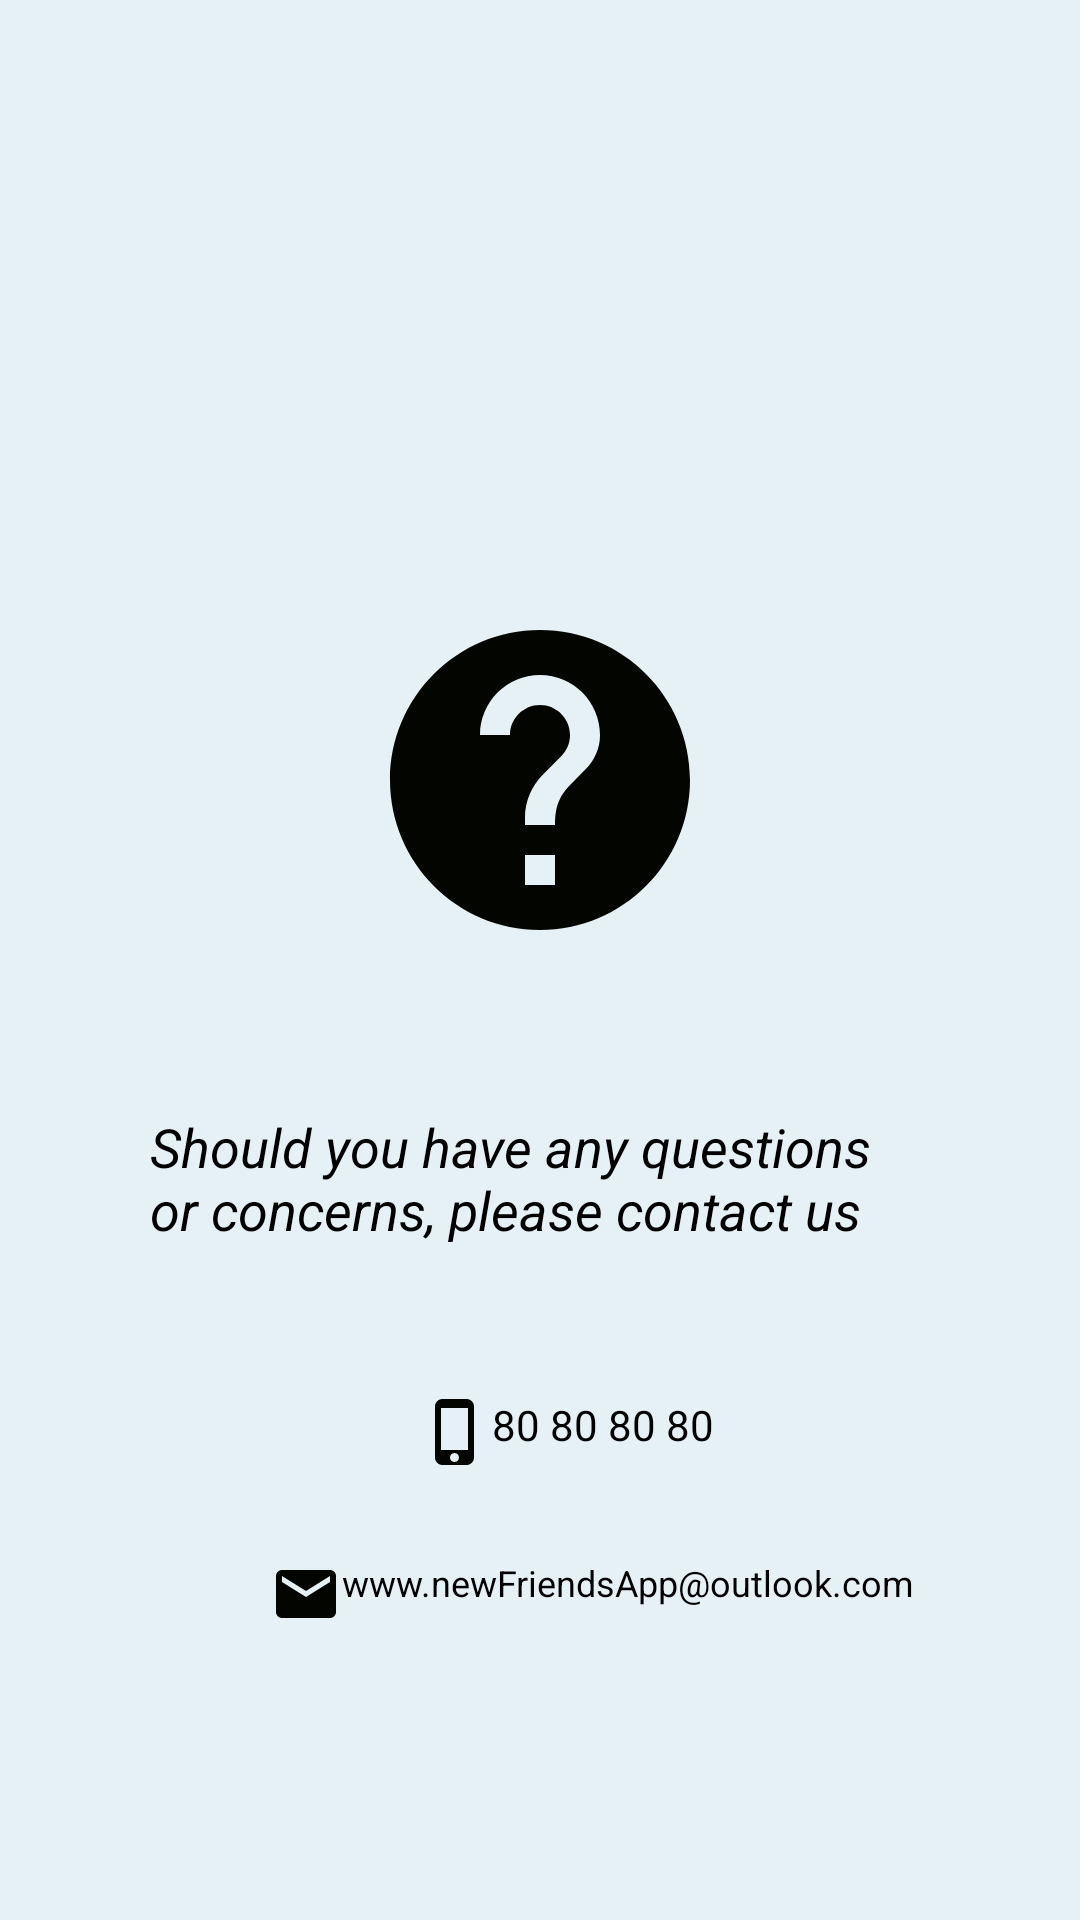

Reconstruct the res/layout file that produces this screen, plus the resources it refers to.
<!-- AndroidManifest.xml: application theme Theme.MyNAvigation -->
<!-- res/layout/fragment_helpfeedback.xml -->
<?xml version="1.0" encoding="utf-8"?>
<LinearLayout xmlns:android="http://schemas.android.com/apk/res/android"
    xmlns:app="http://schemas.android.com/apk/res-auto"
    xmlns:tools="http://schemas.android.com/tools"
    android:layout_width="match_parent"
    android:layout_height="match_parent"
    android:background="@color/lightblue"
    tools:context=".view.HelpAndFeedbackFragment"
    android:orientation="vertical">


    <ImageView
        android:layout_width="120dp"
        android:layout_height="120dp"
        android:layout_gravity="center_horizontal"
        android:scaleType="fitXY"
        android:src="@drawable/ic_baseline_help_24"
        app:layout_constraintEnd_toEndOf="parent"
        app:layout_constraintHorizontal_bias="0.498"
        app:layout_constraintStart_toStartOf="parent"
        tools:ignore="MissingConstraints"
        tools:layout_editor_absoluteY="208dp"
        android:layout_marginTop="200dp"/>

    <TextView
        android:id="@+id/text_helpfeedback"
        android:layout_width="match_parent"
        android:layout_height="wrap_content"
        android:layout_margin="50dp"
        android:textColor="@color/black"
        android:layout_gravity="center_vertical|end"
        android:text="@string/contact"
        android:textSize="18sp"
        android:textStyle="italic"
        app:layout_constraintBottom_toBottomOf="parent"
        app:layout_constraintTop_toTopOf="parent"
        tools:layout_editor_absoluteX="49dp"
        />

    <TextView
        android:id="@+id/text_phone"
        android:layout_width="232dp"
        android:textColor="@color/black"
        android:layout_height="wrap_content"
        android:layout_marginStart="140dp"
        android:drawableStart="@drawable/ic_phone"
        android:drawableLeft="@drawable/ic_phone"
        android:text="@string/number"
        android:textSize="14sp"
        tools:ignore="MissingConstraints"
        android:layout_marginLeft="190dp" />

    <TextView
        android:id="@+id/text_email"
        android:layout_width="232dp"
        android:textColor="@color/black"
        android:layout_height="wrap_content"
        android:layout_marginStart="90dp"
        android:layout_marginTop="30dp"
        android:drawableStart="@drawable/ic_email"
        android:drawableLeft="@drawable/ic_email"
        android:text="www.newFriendsApp@outlook.com"
        android:textSize="12sp"
        tools:ignore="MissingConstraints"
        android:layout_marginLeft="198dp" />

</LinearLayout>
<!-- resources referenced by this layout -->
<resources>
  <color name="black">#FF000000</color>
  <color name="lightblue">#E6F1F6</color>
  <!-- drawable ic_baseline_help_24 (drawable) -->
  <vector android:autoMirrored="true" android:height="24dp"
      android:tint="#030501" android:viewportHeight="24"
      android:viewportWidth="24" android:width="24dp" xmlns:android="http://schemas.android.com/apk/res/android">
      <path android:fillColor="@android:color/white" android:pathData="M12,2C6.48,2 2,6.48 2,12s4.48,10 10,10 10,-4.48 10,-10S17.52,2 12,2zM13,19h-2v-2h2v2zM15.07,11.25l-0.9,0.92C13.45,12.9 13,13.5 13,15h-2v-0.5c0,-1.1 0.45,-2.1 1.17,-2.83l1.24,-1.26c0.37,-0.36 0.59,-0.86 0.59,-1.41 0,-1.1 -0.9,-2 -2,-2s-2,0.9 -2,2L8,9c0,-2.21 1.79,-4 4,-4s4,1.79 4,4c0,0.88 -0.36,1.68 -0.93,2.25z"/>
  </vector>
  <!-- drawable ic_email (drawable) -->
  <vector android:height="24dp" android:tint="#030501"
      android:viewportHeight="24" android:viewportWidth="24"
      android:width="24dp" xmlns:android="http://schemas.android.com/apk/res/android">
      <path android:fillColor="@android:color/white" android:pathData="M20,4L4,4c-1.1,0 -1.99,0.9 -1.99,2L2,18c0,1.1 0.9,2 2,2h16c1.1,0 2,-0.9 2,-2L22,6c0,-1.1 -0.9,-2 -2,-2zM20,8l-8,5 -8,-5L4,6l8,5 8,-5v2z"/>
  </vector>
  <!-- drawable ic_phone (drawable) -->
  <vector android:height="24dp" android:tint="#030501"
      android:viewportHeight="24" android:viewportWidth="24"
      android:width="24dp" xmlns:android="http://schemas.android.com/apk/res/android">
      <path android:fillColor="@android:color/white" android:pathData="M15.5,1h-8C6.12,1 5,2.12 5,3.5v17C5,21.88 6.12,23 7.5,23h8c1.38,0 2.5,-1.12 2.5,-2.5v-17C18,2.12 16.88,1 15.5,1zM11.5,22c-0.83,0 -1.5,-0.67 -1.5,-1.5s0.67,-1.5 1.5,-1.5 1.5,0.67 1.5,1.5 -0.67,1.5 -1.5,1.5zM16,18L7,18L7,4h9v14z"/>
  </vector>
  <string name="contact">Should you have any questions or concerns, please contact us</string>
  <string name="number">80 80 80 80</string>
  <style name="Theme.MyNAvigation" parent="Theme.MaterialComponents.DayNight.DarkActionBar">
          
          <item name="colorPrimary">@color/purple_500</item>
          <item name="colorPrimaryVariant">@color/purple_700</item>
          <item name="colorOnPrimary">@color/white</item>
          
          <item name="colorSecondary">@color/teal_200</item>
          <item name="colorSecondaryVariant">@color/teal_700</item>
          <item name="colorOnSecondary">@color/black</item>
          
          <item name="android:statusBarColor" tools:targetApi="l">?attr/colorPrimaryVariant</item>
          
      </style>
  <color name="purple_500">#FF6200EE</color>
  <color name="purple_700">#FF3700B3</color>
  <color name="white">#FFFFFFFF</color>
  <color name="teal_200">#FF03DAC5</color>
  <color name="teal_700">#FF018786</color>
</resources>
